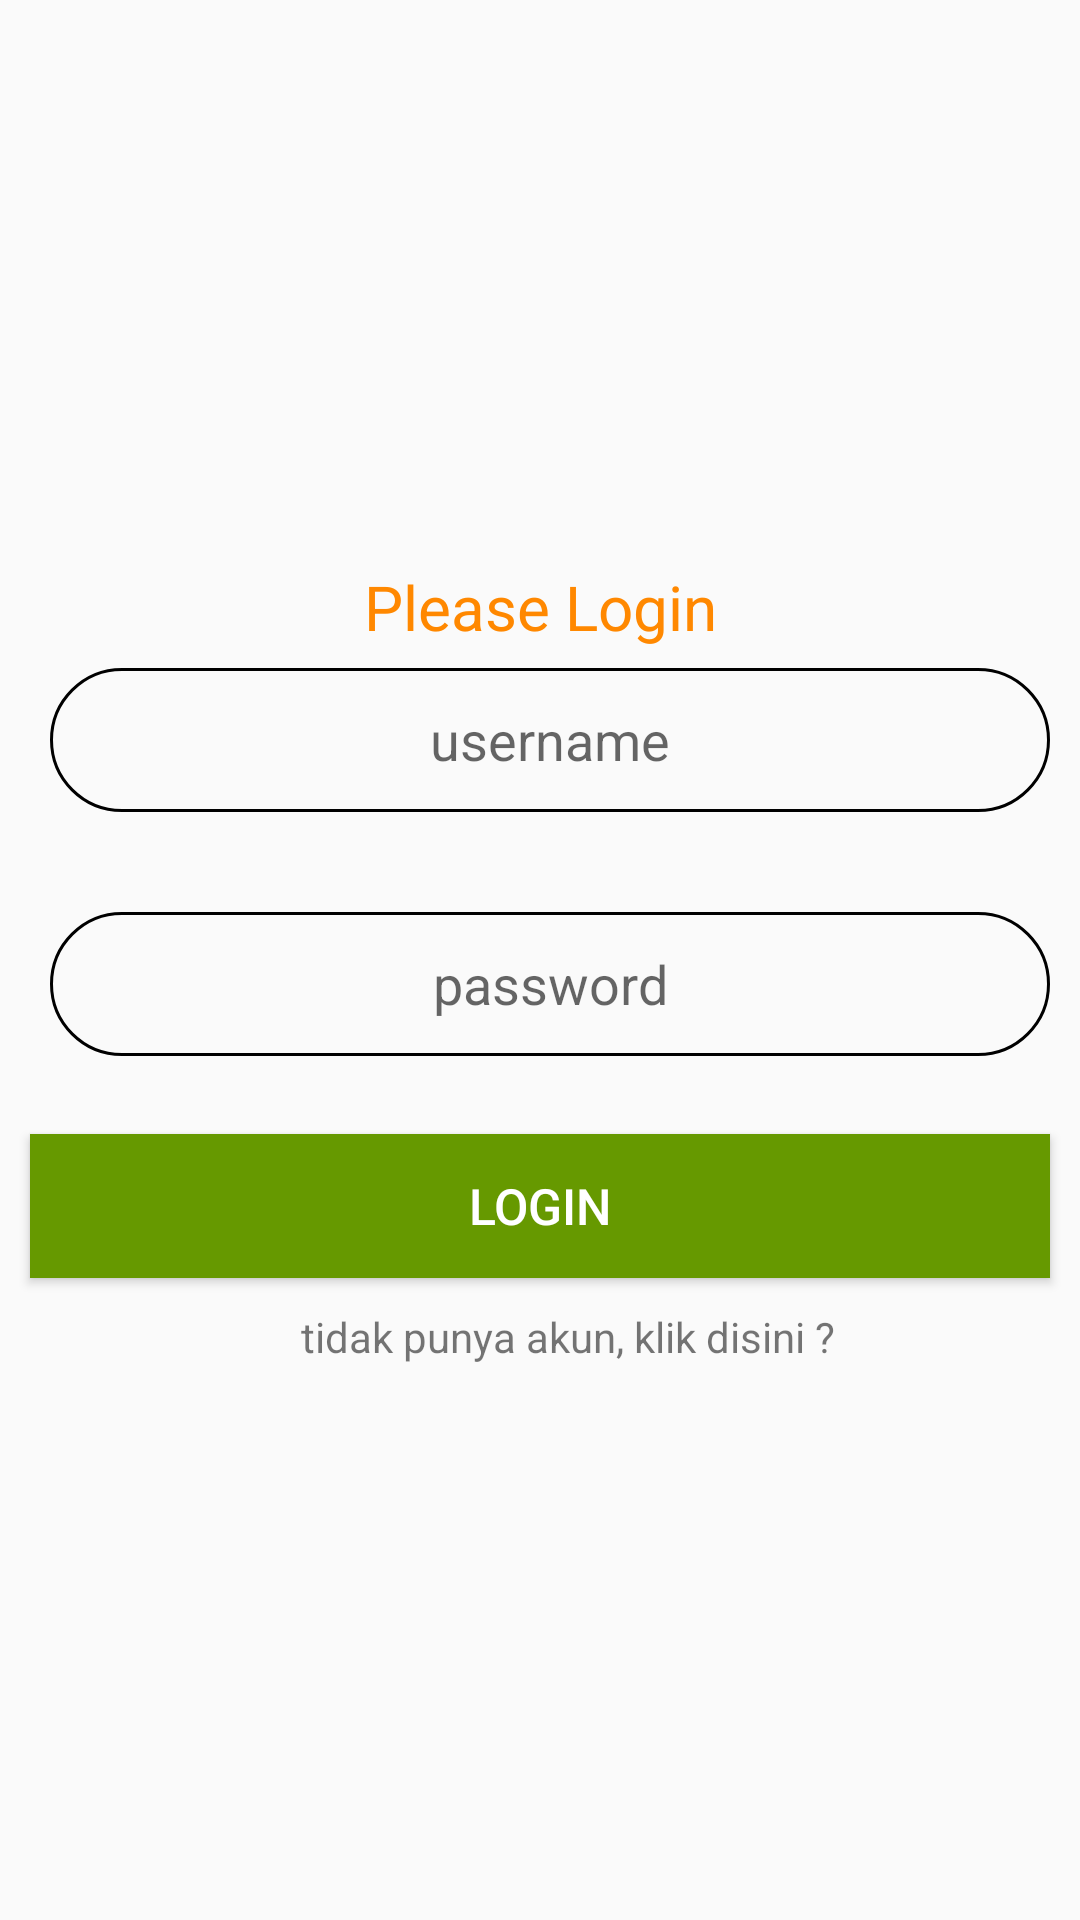

This screen was rendered from an Android layout file. Write that file and the resources it references.
<!-- AndroidManifest.xml: application theme Theme.Kalkulator10PPLG2 -->
<!-- res/layout/activity_main.xml -->
<?xml version="1.0" encoding="utf-8"?>
<LinearLayout android:orientation="vertical"
    xmlns:android="http://schemas.android.com/apk/res/android"
    xmlns:tools="http://schemas.android.com/tools"
    android:layout_width="match_parent"
    android:layout_height="match_parent"
    tools:context=".MainActivity">

    <TextView
        android:layout_width="163dp"
        android:layout_height="185dp"
        android:layout_marginLeft="325px"
        android:background="@drawable/starbuckslogorgb"
        android:gravity="center" />

    <TextView
        android:textSize="10pt"
        android:textColor="@android:color/holo_orange_dark"
        android:gravity="center"
        android:layout_width="match_parent"
        android:layout_height="wrap_content"
        android:layout_marginTop="10px"
        android:text="Please Login" />

    <EditText
        android:id="@+id/txtUsername"
        android:layout_marginTop="20px"
        android:layout_width="wrap_content"
        android:width="1000px"
        android:layout_height="wrap_content"
        android:layout_marginLeft="50px"
        android:gravity="center"
        android:hint="username"
        android:minHeight="48dp"
        android:background="@drawable/back"

        />

    <EditText
        android:id="@+id/txtPassword"
        android:layout_width="wrap_content"
        android:layout_height="wrap_content"
        android:layout_marginLeft="50px"
        android:layout_marginTop="100px"
        android:layout_marginBottom="48px"
        android:width="1000px"
        android:background="@drawable/back"
        android:gravity="center"
        android:hint="password"
        android:inputType="textPassword"
        android:minHeight="48dp" />

    <Button
        android:padding="2px"
        android:textSize="50px"
        android:text="Login"
        android:textColor="@color/white"
        android:id="@+id/btnPassword"
        android:layout_width="match_parent"
        android:layout_height="wrap_content"
        android:gravity="center"
        android:layout_margin="10dp"
        android:background="@android:color/holo_green_dark" />

    <TextView
        android:layout_width="wrap_content"
        android:layout_height="wrap_content"
        android:text="tidak punya akun, klik disini ?"
        android:fontFamily="sans-serif"
        android:gravity="center"
        android:layout_marginLeft="300px"
        />



</LinearLayout>
<!-- resources referenced by this layout -->
<resources>
  <!-- drawable back (drawable) -->
  <?xml version="1.0" encoding="utf-8"?>
  <shape xmlns:android="http://schemas.android.com/apk/res/android"
      android:shape="rectangle">
      <stroke
          android:width="1dp"
          android:color="@android:color/black" />
      <corners android:radius="50dp"/>
  
  </shape>
  <style name="Theme.Kalkulator10PPLG2" parent="Theme.AppCompat.Light.NoActionBar">
          
          <item name="colorPrimary">@color/purple_500</item>
          <item name="colorPrimaryVariant">@color/purple_700</item>
          <item name="colorOnPrimary">@color/white</item>
          
          <item name="colorSecondary">@color/teal_200</item>
          <item name="colorSecondaryVariant">@color/teal_700</item>
          <item name="colorOnSecondary">@color/black</item>
          
          <item name="android:statusBarColor">?attr/colorPrimaryVariant</item>
          
      </style>
  <!-- not gathered from this repository: default colours our renderer supplied (Android Studio template values) -->
  <color name="purple_500">#FF6200EE</color>
  <color name="purple_700">#FF3700B3</color>
  <color name="teal_200">#FF03DAC5</color>
  <color name="teal_700">#FF018786</color>
  <color name="black">#FF000000</color>
  <color name="white">#FFFFFFFF</color>
</resources>
